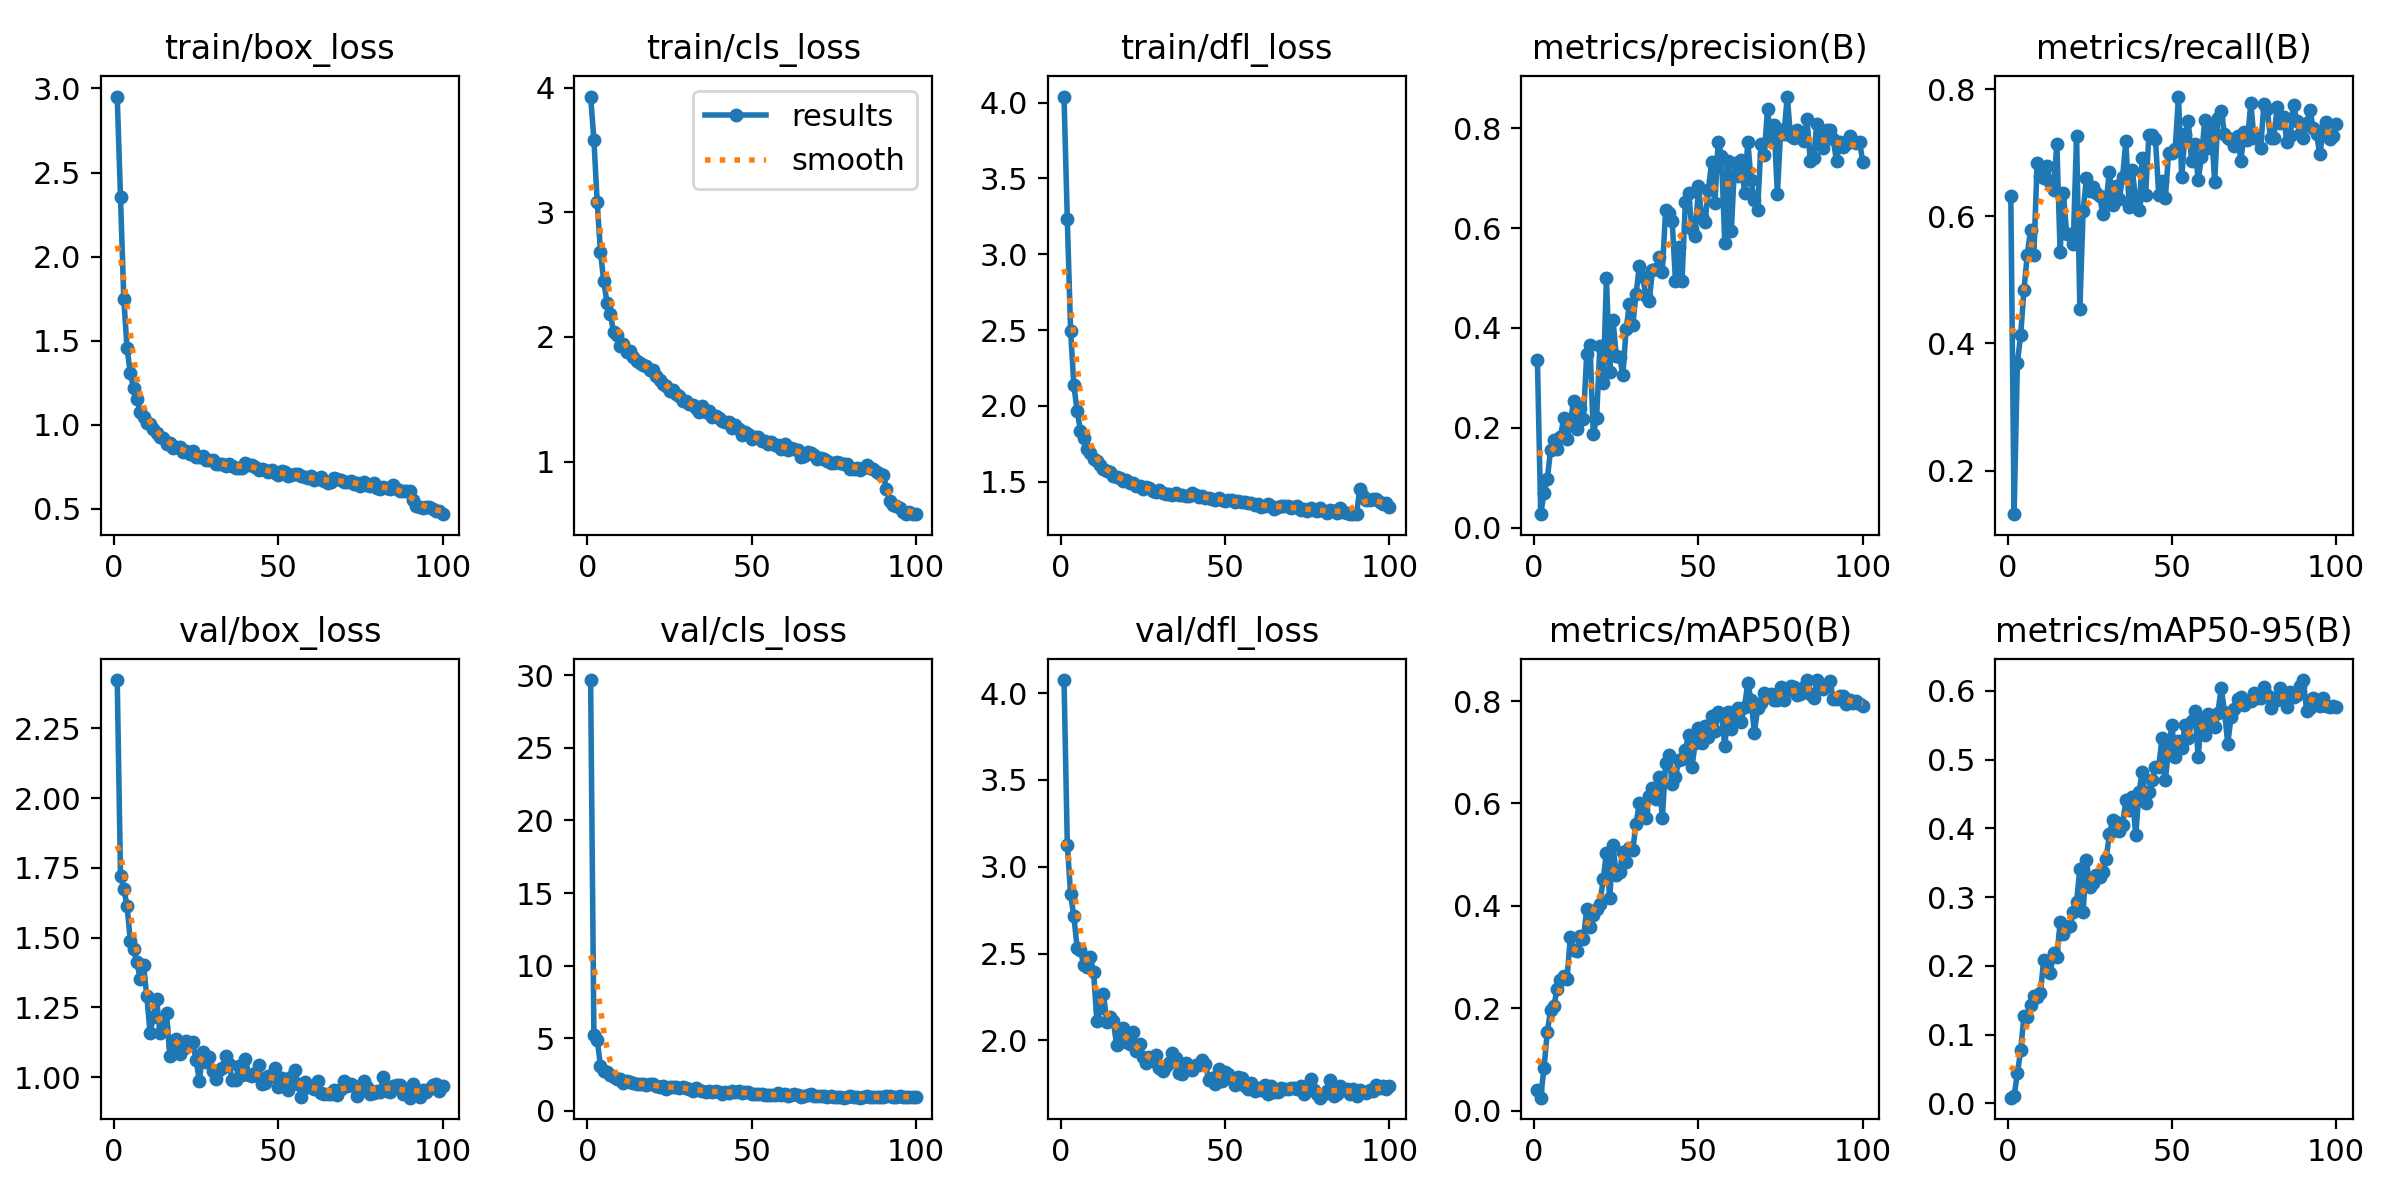

Source data for this figure (header and first rows):
epoch, train/box_loss, train/cls_loss, train/dfl_loss, metrics/precision(B), metrics/recall(B), metrics/mAP50(B), metrics/mAP50-95(B), val/box_loss, val/cls_loss, val/dfl_loss, lr/pg0, lr/pg1, lr/pg2
1, 2.952, 3.928, 4.04, 0.3364, 0.6313, 0.04006, 0.0084, 2.423, 29.66, 4.075, 0.0003301, 0.0003301, 0.0003301
2, 2.354, 3.583, 3.232, 0.0272, 0.1313, 0.02591, 0.01107, 1.721, 5.202, 3.127, 0.0006569, 0.0006569, 0.0006569
3, 1.749, 3.081, 2.497, 0.06907, 0.3696, 0.08402, 0.04362, 1.674, 4.908, 2.843, 0.0009771, 0.0009771, 0.0009771
4, 1.454, 2.682, 2.135, 0.09736, 0.4136, 0.1532, 0.07746, 1.614, 3.09, 2.714, 0.0009703, 0.0009703, 0.0009703
5, 1.306, 2.445, 1.966, 0.1556, 0.4844, 0.1973, 0.1267, 1.486, 2.734, 2.53, 0.0009703, 0.0009703, 0.0009703
6, 1.217, 2.273, 1.837, 0.1766, 0.5394, 0.205, 0.126, 1.458, 2.646, 2.519, 0.0009604, 0.0009604, 0.0009604
7, 1.153, 2.184, 1.792, 0.1573, 0.578, 0.2379, 0.1425, 1.412, 2.469, 2.435, 0.0009505, 0.0009505, 0.0009505
8, 1.075, 2.037, 1.714, 0.1812, 0.5387, 0.2559, 0.1559, 1.351, 2.327, 2.424, 0.0009406, 0.0009406, 0.0009406
9, 1.049, 2.014, 1.691, 0.22, 0.6835, 0.2628, 0.1542, 1.4, 2.184, 2.48, 0.0009307, 0.0009307, 0.0009307
10, 1.013, 1.929, 1.653, 0.1778, 0.6638, 0.2566, 0.1601, 1.29, 2.179, 2.392, 0.0009208, 0.0009208, 0.0009208
11, 1.008, 1.941, 1.639, 0.2099, 0.6598, 0.3391, 0.209, 1.159, 1.945, 2.11, 0.0009109, 0.0009109, 0.0009109
12, 0.9784, 1.881, 1.61, 0.254, 0.6792, 0.3133, 0.2052, 1.216, 2.026, 2.185, 0.000901, 0.000901, 0.000901
13, 0.9504, 1.888, 1.582, 0.1979, 0.6545, 0.3114, 0.1903, 1.28, 1.971, 2.268, 0.0008911, 0.0008911, 0.0008911
14, 0.9277, 1.84, 1.574, 0.2406, 0.6422, 0.3412, 0.2191, 1.157, 1.893, 2.106, 0.0008812, 0.0008812, 0.0008812
15, 0.9213, 1.811, 1.564, 0.2182, 0.7137, 0.3361, 0.2125, 1.179, 1.875, 2.135, 0.0008713, 0.0008713, 0.0008713
16, 0.8841, 1.79, 1.54, 0.3476, 0.5441, 0.3942, 0.2631, 1.229, 1.878, 2.11, 0.0008614, 0.0008614, 0.0008614
17, 0.8933, 1.777, 1.53, 0.365, 0.6372, 0.3598, 0.2459, 1.077, 1.823, 1.974, 0.0008515, 0.0008515, 0.0008515
18, 0.8638, 1.766, 1.522, 0.1873, 0.5721, 0.3822, 0.256, 1.11, 1.796, 2.05, 0.0008416, 0.0008416, 0.0008416
19, 0.8703, 1.739, 1.508, 0.2196, 0.5726, 0.3944, 0.2585, 1.137, 1.88, 2.071, 0.0008317, 0.0008317, 0.0008317
20, 0.8671, 1.738, 1.512, 0.3631, 0.5571, 0.4036, 0.2779, 1.084, 1.833, 1.992, 0.0008218, 0.0008218, 0.0008218
21, 0.8406, 1.688, 1.494, 0.289, 0.727, 0.4518, 0.2935, 1.1, 1.692, 1.977, 0.0008119, 0.0008119, 0.0008119
22, 0.845, 1.659, 1.491, 0.4991, 0.4549, 0.5039, 0.3409, 1.13, 1.654, 2.048, 0.000802, 0.000802, 0.000802
23, 0.8246, 1.62, 1.473, 0.3115, 0.6082, 0.4147, 0.2784, 1.116, 1.745, 1.937, 0.0007921, 0.0007921, 0.0007921
24, 0.8442, 1.61, 1.474, 0.4154, 0.6606, 0.5183, 0.3547, 1.125, 1.501, 1.982, 0.0007822, 0.0007822, 0.0007822
25, 0.8067, 1.566, 1.455, 0.344, 0.6393, 0.4604, 0.3146, 1.06, 1.655, 1.902, 0.0007723, 0.0007723, 0.0007723
26, 0.8089, 1.576, 1.462, 0.3423, 0.6462, 0.4667, 0.32, 0.9858, 1.66, 1.872, 0.0007624, 0.0007624, 0.0007624
27, 0.8152, 1.543, 1.461, 0.3059, 0.6365, 0.5049, 0.3327, 1.092, 1.671, 1.904, 0.0007525, 0.0007525, 0.0007525
28, 0.7909, 1.524, 1.439, 0.3984, 0.6328, 0.4861, 0.3289, 1.056, 1.597, 1.883, 0.0007426, 0.0007426, 0.0007426
29, 0.7889, 1.49, 1.434, 0.4478, 0.6034, 0.5131, 0.3372, 1.071, 1.622, 1.916, 0.0007327, 0.0007327, 0.0007327
30, 0.7941, 1.488, 1.447, 0.4052, 0.6241, 0.5096, 0.3558, 1.024, 1.546, 1.839, 0.0007228, 0.0007228, 0.0007228
31, 0.7678, 1.464, 1.424, 0.4674, 0.6704, 0.5606, 0.3919, 0.9932, 1.504, 1.821, 0.0007129, 0.0007129, 0.0007129
32, 0.7659, 1.451, 1.419, 0.5242, 0.6181, 0.601, 0.4117, 1.026, 1.348, 1.854, 0.000703, 0.000703, 0.000703
33, 0.7662, 1.427, 1.421, 0.5022, 0.6473, 0.5875, 0.4091, 1.032, 1.569, 1.87, 0.0006931, 0.0006931, 0.0006931
34, 0.7549, 1.401, 1.413, 0.4649, 0.6268, 0.5714, 0.3964, 1.076, 1.464, 1.927, 0.0006832, 0.0006832, 0.0006832
35, 0.7699, 1.442, 1.427, 0.4531, 0.6622, 0.6146, 0.4054, 1.049, 1.384, 1.898, 0.0006733, 0.0006733, 0.0006733
36, 0.7546, 1.398, 1.411, 0.5159, 0.7184, 0.6298, 0.4417, 0.9902, 1.291, 1.815, 0.0006634, 0.0006634, 0.0006634
37, 0.7457, 1.403, 1.41, 0.518, 0.6152, 0.6085, 0.4261, 0.9886, 1.376, 1.806, 0.0006535, 0.0006535, 0.0006535
38, 0.7455, 1.359, 1.409, 0.5415, 0.6723, 0.6516, 0.4459, 1.038, 1.303, 1.871, 0.0006436, 0.0006436, 0.0006436
39, 0.7462, 1.365, 1.404, 0.5128, 0.6241, 0.5709, 0.3903, 1.007, 1.391, 1.835, 0.0006337, 0.0006337, 0.0006337
40, 0.7706, 1.35, 1.428, 0.6352, 0.6093, 0.6786, 0.4527, 1.067, 1.325, 1.828, 0.0006238, 0.0006238, 0.0006238
41, 0.7593, 1.323, 1.415, 0.6309, 0.692, 0.6948, 0.4825, 1.007, 1.187, 1.858, 0.0006139, 0.0006139, 0.0006139
42, 0.7639, 1.318, 1.401, 0.6145, 0.6337, 0.6389, 0.4364, 1.005, 1.311, 1.857, 0.000604, 0.000604, 0.000604
43, 0.7488, 1.315, 1.403, 0.4936, 0.7279, 0.6516, 0.4534, 1.015, 1.247, 1.889, 0.0005941, 0.0005941, 0.0005941
44, 0.7345, 1.272, 1.393, 0.5619, 0.7285, 0.6847, 0.4701, 1.044, 1.363, 1.867, 0.0005842, 0.0005842, 0.0005842
45, 0.7373, 1.294, 1.395, 0.4946, 0.7212, 0.6861, 0.489, 0.9739, 1.287, 1.771, 0.0005743, 0.0005743, 0.0005743
46, 0.7308, 1.263, 1.389, 0.6513, 0.6343, 0.705, 0.4897, 0.9802, 1.35, 1.786, 0.0005644, 0.0005644, 0.0005644
47, 0.7203, 1.214, 1.379, 0.6695, 0.6551, 0.734, 0.5312, 1.004, 1.215, 1.751, 0.0005545, 0.0005545, 0.0005545
48, 0.7318, 1.237, 1.395, 0.5984, 0.6285, 0.6709, 0.4699, 1.004, 1.299, 1.837, 0.0005446, 0.0005446, 0.0005446
49, 0.7118, 1.223, 1.379, 0.5847, 0.6995, 0.7172, 0.5154, 1.033, 1.271, 1.769, 0.0005347, 0.0005347, 0.0005347
50, 0.7033, 1.178, 1.371, 0.6834, 0.6995, 0.7477, 0.5503, 0.9644, 1.158, 1.816, 0.0005248, 0.0005248, 0.0005248
51, 0.7229, 1.196, 1.38, 0.6221, 0.7055, 0.7173, 0.5031, 0.9964, 1.189, 1.809, 0.0005149, 0.0005149, 0.0005149
52, 0.7178, 1.194, 1.377, 0.612, 0.7886, 0.7504, 0.5272, 0.9818, 1.148, 1.778, 0.000505, 0.000505, 0.000505
53, 0.6931, 1.166, 1.364, 0.6766, 0.6618, 0.7291, 0.5168, 0.9549, 1.189, 1.746, 0.0004951, 0.0004951, 0.0004951
54, 0.703, 1.165, 1.373, 0.7319, 0.7296, 0.7716, 0.5509, 1, 1.07, 1.792, 0.0004852, 0.0004852, 0.0004852
55, 0.7094, 1.143, 1.365, 0.6503, 0.7497, 0.7415, 0.5318, 1.026, 1.075, 1.786, 0.0004753, 0.0004753, 0.0004753
56, 0.7077, 1.156, 1.368, 0.7732, 0.6864, 0.7779, 0.5557, 0.9758, 1.093, 1.736, 0.0004654, 0.0004654, 0.0004654
57, 0.6948, 1.132, 1.361, 0.7444, 0.7133, 0.774, 0.5703, 0.9307, 1.067, 1.721, 0.0004555, 0.0004555, 0.0004555
58, 0.6878, 1.135, 1.361, 0.5702, 0.6572, 0.7123, 0.5041, 0.982, 1.264, 1.756, 0.0004456, 0.0004456, 0.0004456
59, 0.6841, 1.105, 1.349, 0.7347, 0.6935, 0.7792, 0.5597, 0.9665, 1.093, 1.708, 0.0004357, 0.0004357, 0.0004357
60, 0.694, 1.142, 1.353, 0.5951, 0.7515, 0.7449, 0.5364, 0.9652, 1.147, 1.728, 0.0004258, 0.0004258, 0.0004258
... 40 more rows
